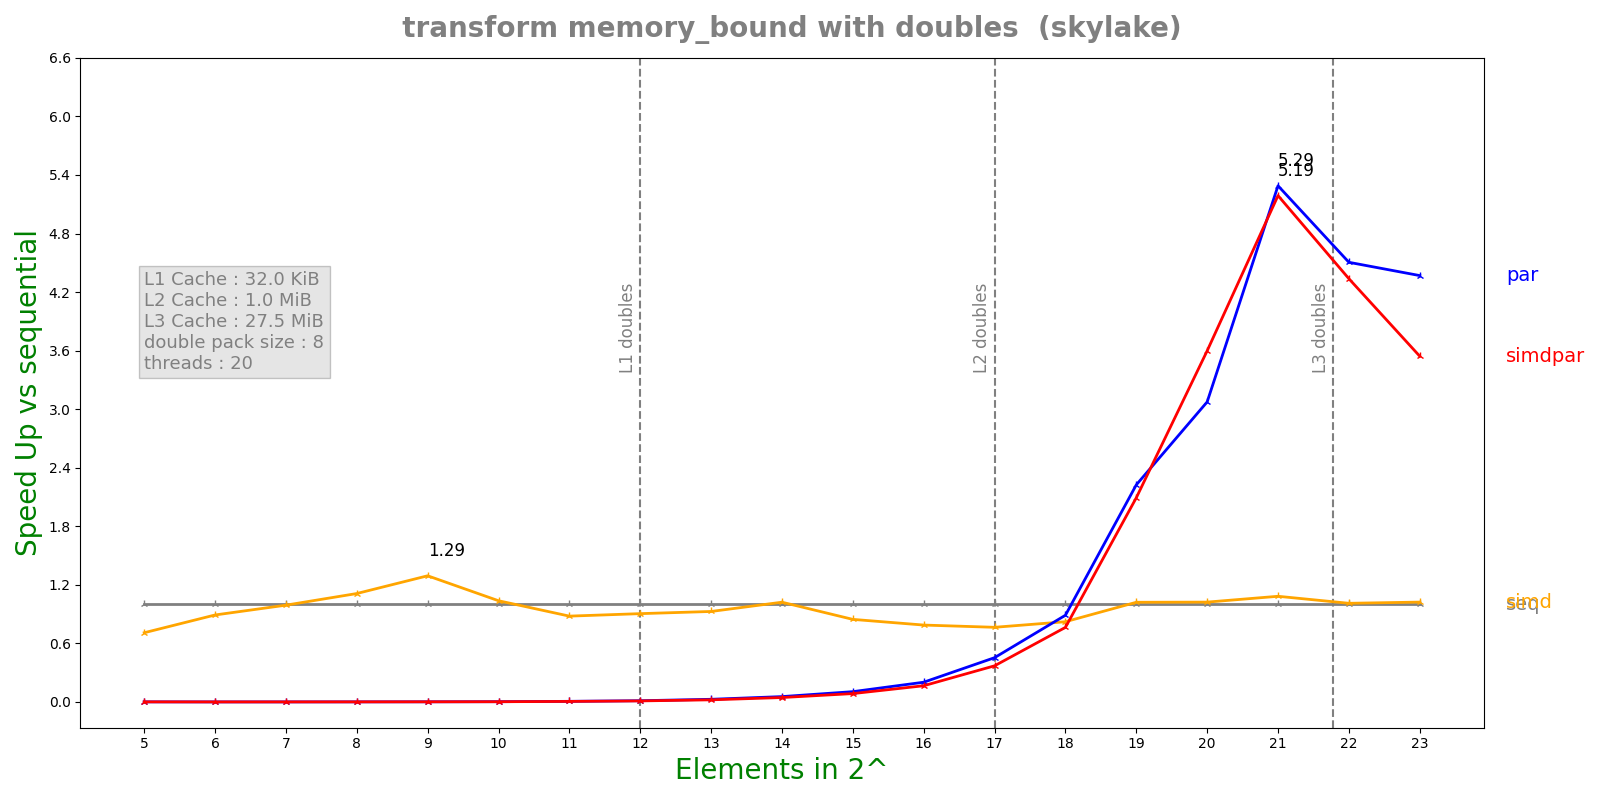

The table this chart was drawn from, first rows:
n, lane, threads, seq, simd, par, simdpar
5, 8, 20, 8.272e-08, 1.1664e-07, 8.30464e-05, 8.5458e-05
6, 8, 20, 8.684e-08, 9.744e-08, 0.0002002, 0.0002049
7, 8, 20, 1.124e-07, 1.1334e-07, 0.0001987, 0.0002062
8, 8, 20, 1.9724e-07, 1.7754e-07, 0.0001993, 0.0002065
9, 8, 20, 3.1372e-07, 2.4266e-07, 0.0001983, 0.0002035
10, 8, 20, 5.64583e-07, 5.4436e-07, 0.0002083, 0.000236
11, 8, 20, 1.30625e-06, 1.48528e-06, 0.0002068, 0.0002355
12, 8, 20, 2.58558e-06, 2.85744e-06, 0.000205, 0.0002412
13, 8, 20, 5.77633e-06, 6.22992e-06, 0.0002117, 0.0002654
14, 8, 20, 1.18343e-05, 1.15778e-05, 0.0002159, 0.0002612
15, 8, 20, 2.27127e-05, 2.68434e-05, 0.0002153, 0.0002649
16, 8, 20, 4.31155e-05, 5.47202e-05, 0.0002132, 0.0002595
17, 8, 20, 9.65787e-05, 0.0001262, 0.0002129, 0.0002608
18, 8, 20, 0.0002061, 0.0002507, 0.0002319, 0.0002697
19, 8, 20, 0.0005893, 0.0005769, 0.0002649, 0.0002817
20, 8, 20, 0.001028, 0.001005, 0.0003343, 0.0002857
21, 8, 20, 0.002258, 0.002086, 0.000427, 0.0004353
22, 8, 20, 0.00476, 0.004709, 0.001057, 0.001098
23, 8, 20, 0.01059, 0.01035, 0.002425, 0.00299
